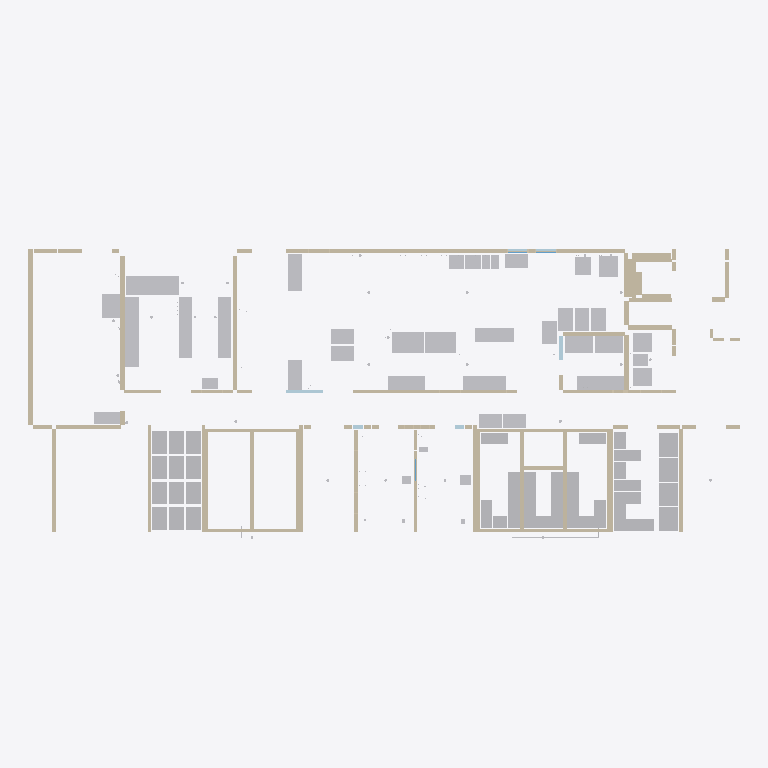
Plan cut of the same IFC building model at storey 'Subsolo — cozinha de banquetes' (level -2.87 m, cut at -1.47 m), seen from above with north up, elements coloured by IFC class: 93 walls (beige), 83 other elements (light grey), 6 plates (pale blue). Cut surfaces are drawn darker.
Extent 36.3 m × 15.8 m × 24.1 m (x, y, z). Storeys (4): Subsolo — cozinha de banquetes at -2.87 m; Térreo (laje +1,50) at 1.50 m; Laje técnica (+8,36) at 8.36 m; Cobertura (+20,93) at 20.93 m. Elements (662): 166 IfcWall, 142 IfcPipeSegment, 107 IfcPipeFitting, 71 IfcFurniture, 61 IfcDuctSegment, 39 IfcWasteTerminal, 26 IfcAirTerminal, 23 IfcWindow, 12 IfcSanitaryTerminal, 8 IfcPlate, 7 IfcFan.

HEADER;
FILE_DESCRIPTION(('ViewDefinition [DesignTransferView]'),'2;1');
FILE_NAME('modelo.ifc','2026-10-08T19:04:08+00:00',('contato@kaptek.com.br'),('Kaptek Engenharia e Tecnologia'),'IfcOpenShell 0.9.0','IfcOpenShell 0.9.0','Nobody');
FILE_SCHEMA(('IFC4'));
ENDSEC;
DATA;
#1=IFCPROJECT('3K8zw60lPSmxwxdGVSRRyI',$,'Vivo Rio — Cozinha de banquetes (subsolo)','Casa de espetáculos — instalações da cozinha de banquetes',$,'TOM001-COZ-PJ-E-R-006-R001',$,(#11),#6);
#13=IFCSITE('21zi6FUZ9S98V2PRfg6qzI',$,'Vivo Rio','Origem (0; 0; 0): vértice externo inferior esquerdo do painel da câmara semi-preparados 1 (folha: x=437,74 pt; y=1340,42 pt). X para a direita da folha, Y para o topo da folha, Z = cota de projeto (re',$,#31,$,$,$,$,$,$,$,#15);
#14=IFCBUILDING('1frYM7W9LJVe8zcoLay_IM',$,'Vivo Rio — casa de espetáculos',$,$,#42,$,$,$,$,$,#15);
#43=IFCBUILDINGSTOREY('1Pap7FkmXTFPmDZ9StJMtH',$,'Subsolo — cozinha de banquetes',$,$,#82,$,$,$,-2.87);
#49=IFCBUILDINGSTOREY('0DJZy6SnjQzwWkChVNWgfy',$,'Térreo (laje +1,50)',$,$,#77,$,$,$,1.5);
#55=IFCBUILDINGSTOREY('1D_RGDc8jIcekD7h43mTAD',$,'Laje técnica (+8,36)',$,$,#72,$,$,$,8.36);
#61=IFCBUILDINGSTOREY('10X37HxkrUr80P7CAoo6Fj',$,'Cobertura (+20,93)',$,$,#87,$,$,$,20.93);
#6644=IFCSANITARYTERMINAL('3mj$iPnzHKNfwBK1_r9SD6',$,'Pia lavatório de mãos (item 24)',$,$,#26169,#6654,'LC-002',.WASHHANDBASIN.);
#6607=IFCSANITARYTERMINAL('3q634x2$bSzu2WUJcH2pBl',$,'Caixa retentora de detritos (item 20)',$,$,#26089,#6617,'LC-006',.SINK.);
#2206=IFCWALL('0KFSnl2IPNqu9ZYjo1QTC4',$,'Parede',$,$,#24004,#2216,'PAR-051',.NOTDEFINED.);
#872=IFCWALL('22IiJkmWHHQeuu5PZIc_i8',$,'Parede',$,$,#24649,#882,'PAR-005',.NOTDEFINED.);
#7472=IFCFURNITURE('0Ido_96ZTOSOfEgAzkB46J',$,'Bancada / equipamento',$,'bancada / equipamento',#24464,#7482,'EQ-030',.USERDEFINED.);
#2322=IFCWALL('0LExMqE55LPu_hwrbIhdbR',$,'Parede',$,$,#24249,#2332,'PAR-055',.NOTDEFINED.);
#8556=IFCSANITARYTERMINAL('0OQHF8QYPSc9kSjSd_00In',$,'Caixa retentora de detritos (item 20)',$,$,#23299,#8566,'LC-010',.SINK.);
#7606=IFCFURNITURE('0AT7ep9zXUbO$kFXsTi43V',$,'Bancada / equipamento',$,'bancada / equipamento',#24749,#7616,'EQ-034',.USERDEFINED.);
#7734=IFCSANITARYTERMINAL('35WMIcuPPNrBhq5am1x0bu',$,'Tampo / pia inox (item 07)',$,$,#24999,#7744,'LC-009',.SINK.);
#7804=IFCSANITARYTERMINAL('2VyaqDZA1ITO7Eek9sN4WV',$,'Tampo / pia inox (item 07)',$,$,#25149,#7814,'LC-005',.SINK.);
#2351=IFCWALL('1Fx_tWHeDRy9vFYPv51TKn',$,'Parede',$,$,#24309,#2361,'PAR-056',.NOTDEFINED.);
#7301=IFCFURNITURE('3YLC6hDy9QURJGD_H3QY8h',$,'Bancada / equipamento',$,'bancada / equipamento',#24124,#7311,'EQ-025',.USERDEFINED.);
#7434=IFCSANITARYTERMINAL('3BRpu6tzbQMvT1FFwrVg7h',$,'Tampo / pia inox (item 07)',$,$,#24389,#7444,'LC-008',.SINK.);
#8391=IFCSANITARYTERMINAL('1Y9Eu6HVnGQ9IoF_3pmXwF',$,'Pia lavatório de mãos (item 24)',$,$,#26274,#8401,'LC-007',.WASHHANDBASIN.);
#8722=IFCFURNITURE('3pCoZPMfDTge2ZIeQLAK0p',$,'Bancada / equipamento',$,'bancada / equipamento',#23614,#8732,'EQ-068',.USERDEFINED.);
#9106=IFCFURNITURE('1a3ztqyaHKZgxMh_VyjFEu',$,'Estante / carro',$,'estante / carro',#24339,#9116,'EQ-080',.USERDEFINED.);
#9138=IFCFURNITURE('3OuyULCf5Reu1dSp3v_N6O',$,'Estante / carro',$,'estante / carro',#24399,#9148,'EQ-081',.USERDEFINED.);
#9202=IFCFURNITURE('1RkJt2DR5Nk975aYrIAK1r',$,'Estante / carro',$,'estante / carro',#24529,#9212,'EQ-083',.USERDEFINED.);
#9170=IFCFURNITURE('1Fy1E6zzXO98plPj3lix8R',$,'Estante / carro',$,'estante / carro',#24454,#9180,'EQ-082',.USERDEFINED.);
#2786=IFCWALL('2XyqiWxwXItw_3KrPV$$h4',$,'Parede',$,$,#25199,#2796,'PAR-071',.NOTDEFINED.);
#2815=IFCWALL('3oWbYe1jzLUQkcGdiJMhIe',$,'Parede',$,$,#25244,#2825,'PAR-072',.NOTDEFINED.);
#7333=IFCSANITARYTERMINAL('0HFkmle8jKnhu48BxCpdx1',$,'Bancada / equipamento atendido',$,$,#24189,#7343,'LC-011',.SINK.);
#2873=IFCWALL('2zHI9chdbM3RPjc1$Pvfvt',$,'Parede',$,$,#25359,#2883,'PAR-074',.NOTDEFINED.);
#2902=IFCWALL('2zWSjhkpHMteB5ccJd0NyZ',$,'Parede',$,$,#25424,#2912,'PAR-075',.NOTDEFINED.);
#8754=IFCFURNITURE('1km6qjtQLPQxjwhOLIvlir',$,'Bancada / equipamento',$,'bancada / equipamento',#23679,#8764,'EQ-069',.USERDEFINED.);
#9042=IFCFURNITURE('1VzHY4tbDKaOjNCi2ynAD4',$,'Bancada / equipamento',$,'bancada / equipamento',#24219,#9052,'EQ-078',.USERDEFINED.);
#6682=IFCFURNITURE('23UbVUuUXN3BMY3KaV0cte',$,'Estante / carro',$,'estante / carro',#26249,#6692,'EQ-006',.USERDEFINED.);
#6714=IFCFURNITURE('0pIpWAd29HEwOR69t5FNi6',$,'Estante / carro',$,'estante / carro',#23004,#6724,'EQ-007',.USERDEFINED.);
#6778=IFCFURNITURE('2_DnKFQ3vVbOyk$fQf9$t3',$,'Estante / carro',$,'estante / carro',#23139,#6788,'EQ-009',.USERDEFINED.);
#6842=IFCFURNITURE('0TV1Foe6DGAvS1DlG49t8q',$,'Estante / carro',$,'estante / carro',#23249,#6852,'EQ-011',.USERDEFINED.);
#6810=IFCFURNITURE('1gCmhjfq1QswdXpl3YYBx6',$,'Estante / carro',$,'estante / carro',#23194,#6820,'EQ-010',.USERDEFINED.);
#6906=IFCFURNITURE('2SAzuMhBDIv9tOjzsW8XD9',$,'Estante / carro',$,'estante / carro',#23379,#6916,'EQ-013',.USERDEFINED.);
#7039=IFCFURNITURE('1og8Pb5knKSewBU58HFuEX',$,'Estante / carro',$,'estante / carro',#23629,#7049,'EQ-017',.USERDEFINED.);
#7071=IFCFURNITURE('0nFoavqLjKDe_0cDWIy3CA',$,'Estante / carro',$,'estante / carro',#23694,#7081,'EQ-018',.USERDEFINED.);
#7135=IFCFURNITURE('3oy1Y04_rTowlEus0INDXu',$,'Estante / carro',$,'estante / carro',#23794,#7145,'EQ-020',.USERDEFINED.);
#7370=IFCFURNITURE('3xl8joA0XGOwKfN2$KT8VZ',$,'Bancada / equipamento',$,'bancada / equipamento',#24264,#7380,'EQ-027',.USERDEFINED.);
#7402=IFCFURNITURE('1hoOXDgbPVlAXXaY5DdFdl',$,'Bancada / equipamento',$,'bancada / equipamento',#24329,#7412,'EQ-028',.USERDEFINED.);
#8263=IFCFURNITURE('2XA6vdK5bQiPS29B5i6jJo',$,'Bancada / equipamento',$,'bancada / equipamento',#26034,#8273,'EQ-054',.USERDEFINED.);
#8359=IFCFURNITURE('0ufXcxgQLQiO$pQmBCVGmd',$,'Bancada / equipamento',$,'bancada / equipamento',#26209,#8369,'EQ-057',.USERDEFINED.);
#8658=IFCFURNITURE('3KryCkHarJgQ7KjGhAfaVo',$,'Bancada / equipamento',$,'bancada / equipamento',#23489,#8668,'EQ-066',.USERDEFINED.);
#9074=IFCFURNITURE('0K87T73vvKNuEmCUIRZ4jK',$,'Bancada / equipamento',$,'bancada / equipamento',#24279,#9084,'EQ-079',.USERDEFINED.);
#8103=IFCFURNITURE('1hpNR2_P1SRgEsotP8uTae',$,'Estante / carro',$,'estante / carro',#25729,#8113,'EQ-049',.USERDEFINED.);
#8135=IFCFURNITURE('1Isnv4jX1Nce_lwVnOpH7J',$,'Estante / carro',$,'estante / carro',#25799,#8145,'EQ-050',.USERDEFINED.);
#8199=IFCFURNITURE('2JMViXIWTNsfhnEPoenTVl',$,'Estante / carro',$,'estante / carro',#25919,#8209,'EQ-052',.USERDEFINED.);
#8167=IFCFURNITURE('0beTHSF$1Rhu4Zmo6itU5t',$,'Estante / carro',$,'estante / carro',#25859,#8177,'EQ-051',.USERDEFINED.);
#8295=IFCFURNITURE('09EuChaWDQVfFWb6dRMx_m',$,'Estante / carro',$,'estante / carro',#26099,#8305,'EQ-055',.USERDEFINED.);
#8327=IFCFURNITURE('07t0n9uozNjxpOaGEEOEg6',$,'Estante / carro',$,'estante / carro',#26154,#8337,'EQ-056',.USERDEFINED.);
#8428=IFCFURNITURE('3tZ2X7ZqnTdB7uSDyMXmYU',$,'Estante / carro',$,'estante / carro',#23059,#8438,'EQ-059',.USERDEFINED.);
#8460=IFCFURNITURE('1BikWhTVjL_8zkLfLBdmPJ',$,'Estante / carro',$,'estante / carro',#23119,#8470,'EQ-060',.USERDEFINED.);
#8690=IFCFURNITURE('35g$R1tfnJ7ftfLausMgbm',$,'Estante / carro',$,'estante / carro',#23544,#8700,'EQ-067',.USERDEFINED.);
#8978=IFCFURNITURE('06Vqj$fkvSrOn90FLbBFsU',$,'Estante / carro',$,'estante / carro',#24094,#8988,'EQ-076',.USERDEFINED.);
#6746=IFCFURNITURE('19cHkDH6XVCfBLk6buCGuw',$,'Estante / carro',$,'estante / carro',#23069,#6756,'EQ-008',.USERDEFINED.);
#6874=IFCFURNITURE('1MENdaEAbSAuBn4Av3sTDi',$,'Estante / carro',$,'estante / carro',#23319,#6884,'EQ-012',.USERDEFINED.);
#7103=IFCFURNITURE('05TAXH6HvLuO9c61BnC3rx',$,'Estante / carro',$,'estante / carro',#23749,#7113,'EQ-019',.USERDEFINED.);
#8914=IFCFURNITURE('1qTb5$Ot5OwPpoUnVchlAX',$,'Estante / carro',$,'estante / carro',#23969,#8924,'EQ-074',.USERDEFINED.);
#8946=IFCFURNITURE('0lmv9L2jHT4uxDU$D_AeS$',$,'Estante / carro',$,'estante / carro',#24029,#8956,'EQ-075',.USERDEFINED.);
#7841=IFCFURNITURE('2wjA4fBFHSmQIJ1nfWfgIY',$,'Bancada / equipamento',$,'bancada / equipamento',#25209,#7851,'EQ-041',.USERDEFINED.);
#8033=IFCFURNITURE('2DVHmcVhnGvRxOXVsjDRVf',$,'Bancada / equipamento',$,'bancada / equipamento',#25574,#8043,'EQ-047',.USERDEFINED.);
#8492=IFCFURNITURE('2L_HUR4c5OmPOYGvMZwOlV',$,'Bancada / equipamento',$,'bancada / equipamento',#23174,#8502,'EQ-061',.USERDEFINED.);
#2757=IFCWALL('1LXEpKVxfJWhuGyS6TerrJ',$,'Parede',$,$,#25139,#2767,'PAR-070',.NOTDEFINED.);
#2728=IFCWALL('24iVcEDtjPUhVHbGVgMtF4',$,'Parede',$,$,#25079,#2738,'PAR-069',.NOTDEFINED.);
#8065=IFCSANITARYTERMINAL('39mgN1Kn9NEhPPqTG2YBai',$,'Tampo / pia inox (item 07)',$,$,#25634,#8075,'LC-001',.SINK.);
#6508=IFCFURNITURE('29omh8dxzRrf4qbdB3knDJ',$,'Bancada / equipamento',$,'bancada / equipamento',#25909,#6518,'EQ-001',.USERDEFINED.);
#6572=IFCFURNITURE('3UKBdXEgXGGvHDybI9wd4Z',$,'Bancada / equipamento',$,'bancada / equipamento',#26024,#6582,'EQ-003',.USERDEFINED.);
#6938=IFCSANITARYTERMINAL('2K$HtU14jIAu_Gd42AhYg9',$,'Mesa de lavagem com cuba (item 40)',$,$,#23429,#6948,'LC-003',.SINK.);
#7007=IFCFURNITURE('3r9_rQ9wnT4g$nbxSRkd6A',$,'Bancada / equipamento',$,'bancada / equipamento',#23569,#7017,'EQ-016',.USERDEFINED.);
#7269=IFCFURNITURE('2ZXTKx0OnKewS4XsB5hO1b',$,'Bancada / equipamento',$,'bancada / equipamento',#24069,#7279,'EQ-024',.USERDEFINED.);
#2844=IFCWALL('0bQkIMwRDVA8UYQA8Ad54Y',$,'Parede',$,$,#25309,#2854,'PAR-073',.NOTDEFINED.);
#7199=IFCSANITARYTERMINAL('1PuLTKYCXGDO65WH_zttG4',$,'Mesa de lavagem com cuba (item 40)',$,$,#23929,#7209,'LC-004',.SINK.);
#7905=IFCFURNITURE('0fMfioDPPSBQbaONaBPsG_',$,'Estante / carro',$,'estante / carro',#25329,#7915,'EQ-043',.USERDEFINED.);
#7873=IFCFURNITURE('1u7J2QlbXL5g03fBblKt_d',$,'Estante / carro',$,'estante / carro',#25279,#7883,'EQ-042',.USERDEFINED.);
#8594=IFCFURNITURE('1grZlKgb5RNu5E1cEZ3hpw',$,'Estante / carro',$,'estante / carro',#23384,#8604,'EQ-064',.USERDEFINED.);
#8882=IFCFURNITURE('0J5uqdriTQKxFpgbnca2IU',$,'Estante / carro',$,'estante / carro',#23914,#8892,'EQ-073',.USERDEFINED.);
#8818=IFCFURNITURE('3ePI_0KcTJdBLB03QJxtKv',$,'Estante / carro',$,'estante / carro',#23779,#8828,'EQ-071',.USERDEFINED.);
#3456=IFCWALL('3CbHXe0_vTXv27MEkCkKX2',$,'Parede',$,$,#23229,#3466,'PAR-094',.NOTDEFINED.);
#3485=IFCWALL('2iHlqA7nrJFPJAlcHLQ4t$',$,'Parede',$,$,#23294,#3495,'PAR-095',.NOTDEFINED.);
#3601=IFCWALL('0dxxqlmOjMJwBccGY1RmjO',$,'Parede',$,$,#23524,#3611,'PAR-099',.NOTDEFINED.);
#3717=IFCWALL('3l_iRwamLTBfgBVLKrc9N5',$,'Parede',$,$,#23729,#3727,'PAR-103',.NOTDEFINED.);
#3688=IFCWALL('0OGHzy1bjNEBu9H5S6UIz_',$,'Parede',$,$,#23689,#3698,'PAR-102',.NOTDEFINED.);
#4065=IFCWALL('3RCIq9pTnVDPytap30Idbj',$,'Parede',$,$,#24429,#4075,'PAR-115',.NOTDEFINED.);
#8524=IFCFURNITURE('0PdNNvqofUdgwC_5NMbRDC',$,'Bancada / equipamento',$,'bancada / equipamento',#23239,#8534,'EQ-062',.USERDEFINED.);
#2612=IFCWALL('0JAZPaIUXV7wv3zdrwYBVW',$,'Parede',$,$,#24849,#2622,'PAR-065',.NOTDEFINED.);
#930=IFCWALL('2eA6gt0O5P3gS55bHg1cSA',$,'Parede',$,$,#24779,#940,'PAR-007',.NOTDEFINED.);
#2003=IFCWALL('3UAjcBMnbHrAzEon5sQZMw',$,'Parede',$,$,#23619,#2013,'PAR-044',.NOTDEFINED.);
#1452=IFCWALL('00Wy24Jc1RVevW89O3Htra',$,'Parede',$,$,#25814,#1462,'PAR-025',.NOTDEFINED.);
#1249=IFCWALL('3AoPNdtAPHQxnJKf2KXYeg',$,'Parede',$,$,#25404,#1259,'PAR-018',.NOTDEFINED.);
#1075=IFCWALL('31RmL45inJ0fKWsmO8wIKG',$,'Parede',$,$,#25069,#1085,'PAR-012',.NOTDEFINED.);
#7772=IFCFURNITURE('3ExGKWw8HIWe9MURwR4Ezo',$,'Bancada / equipamento',$,'bancada / equipamento',#25084,#7782,'EQ-039',.USERDEFINED.);
#1220=IFCWALL('3Qnj6P8vzJxPsuD8XFCDRO',$,'Parede',$,$,#25349,#1230,'PAR-017',.NOTDEFINED.);
#7638=IFCFURNITURE('2simAkLLTStgmyBocE3wkf',$,'Bancada / equipamento',$,'bancada / equipamento',#24809,#7648,'EQ-035',.USERDEFINED.);
#8786=IFCFURNITURE('26XXhBtDrSHQi3HL$4x6JT',$,'Estante / carro',$,'estante / carro',#23719,#8796,'EQ-070',.USERDEFINED.);
#8850=IFCFURNITURE('0VA_4v7tzICBee0QqZi68w',$,'Estante / carro',$,'estante / carro',#23844,#8860,'EQ-072',.USERDEFINED.);
#8231=IFCFURNITURE('1j9BtHDXXMOOWts3vIm69g',$,'Estante / carro',$,'estante / carro',#25979,#8241,'EQ-053',.USERDEFINED.);
#8626=IFCFURNITURE('2kB2auQErGEOk2n$Z_hp$M',$,'Estante / carro',$,'estante / carro',#23439,#8636,'EQ-065',.USERDEFINED.);
#9010=IFCFURNITURE('2PHWmnn59KaBNvQIY5IKy3',$,'Bancada / equipamento',$,'bancada / equipamento',#24159,#9020,'EQ-077',.USERDEFINED.);
#3949=IFCWALL('0qB4WfHR1QkQGXywCP2fd0',$,'Parede',$,$,#24199,#3959,'PAR-111',.NOTDEFINED.);
#2293=IFCWALL('0Lip9gce1N4RCtZE_fRxOk',$,'Parede',$,$,#24184,#2303,'PAR-054',.NOTDEFINED.);
#7167=IFCFURNITURE('2OUsBcET9NPReH$iY4wo1L',$,'Bancada / equipamento',$,'bancada / equipamento',#23854,#7177,'EQ-021',.USERDEFINED.);
#1191=IFCWALL('3XPcgnBr5M$xEUASfpTbz2',$,'Parede',$,$,#25299,#1201,'PAR-016',.NOTDEFINED.);
#6975=IFCFURNITURE('26g1VN72zKKPB2S4s0hUrT',$,'Bancada / equipamento',$,'bancada / equipamento',#23509,#6985,'EQ-015',.USERDEFINED.);
#7237=IFCFURNITURE('3pj5vJg4LGCwZveJJ$6g7u',$,'Bancada / equipamento',$,'bancada / equipamento',#23999,#7247,'EQ-023',.USERDEFINED.);
#8001=IFCFURNITURE('37ArsL5EHVjgDbAmP_hDUh',$,'Estante / carro',$,'estante / carro',#25514,#8011,'EQ-046',.USERDEFINED.);
#2989=IFCWALL('3UHXauj_TONB5g9q6KLeGV',$,'Parede',$,$,#25594,#2999,'PAR-078',.NOTDEFINED.);
#3076=IFCWALL('2c3iOS5wHUAOQEUOGnB_G3',$,'Parede',$,$,#25774,#3086,'PAR-081',.NOTDEFINED.);
#1510=IFCWALL('3ViEYbmQbKcAjFfNUvZfoO',$,'Parede',$,$,#25934,#1520,'PAR-027',.NOTDEFINED.);
#3398=IFCWALL('0ruvcCcpbQifj144SeLf7G',$,'Parede',$,$,#23114,#3408,'PAR-092',.NOTDEFINED.);
#3427=IFCWALL('2ylh$ahyXOFQHvYY2vRoP3',$,'Parede',$,$,#23169,#3437,'PAR-093',.NOTDEFINED.);
#2409=IFCWALL('1lma7SuPnST8KMxvOedtq3',$,'Parede',$,$,#24414,#2419,'PAR-058',.NOTDEFINED.);
#2467=IFCWALL('0wAJPa9CHPHAeaQEsCrJQg',$,'Parede',$,$,#24544,#2477,'PAR-060',.NOTDEFINED.);
#3630=IFCWALL('3yFKnEVGvGXu2VRD0mCXTq',$,'Parede',$,$,#23574,#3640,'PAR-100',.NOTDEFINED.);
#3659=IFCWALL('0v557ur3TQGOA6Nzm6jVQb',$,'Parede',$,$,#23624,#3669,'PAR-101',.NOTDEFINED.);
#2380=IFCWALL('2mbuFyiB5UjgDGuIKVRvs5',$,'Parede',$,$,#24354,#2390,'PAR-057',.NOTDEFINED.);
#2496=IFCWALL('0Ukcm5mrzMqP5xFqGikwMa',$,'Parede',$,$,#24604,#2506,'PAR-061',.NOTDEFINED.);
#1481=IFCWALL('2l1rnsJVHS_82p4cDRRgkl',$,'Parede',$,$,#25884,#1491,'PAR-026',.NOTDEFINED.);
#3514=IFCWALL('2v5OMz4SrNVvxHkUtKKsGu',$,'Parede',$,$,#23344,#3524,'PAR-096',.NOTDEFINED.);
#3543=IFCWALL('1ZREmId3fNjfj4ZFnJqypT',$,'Parede',$,$,#23399,#3553,'PAR-097',.NOTDEFINED.);
#1104=IFCWALL('1FQTA7CGnI28njhKxkejMp',$,'Parede',$,$,#25129,#1114,'PAR-013',.NOTDEFINED.);
#3775=IFCWALL('3FnIFbvmDGoAWp3rSmY2FI',$,'Parede',$,$,#23839,#3785,'PAR-105',.NOTDEFINED.);
#3746=IFCWALL('2eiwUv$zTUAe$2ZQsrMquj',$,'Parede',$,$,#23784,#3756,'PAR-104',.NOTDEFINED.);
#3891=IFCWALL('1F2JZXusbR0u0hvlBMA5NE',$,'Parede',$,$,#24084,#3901,'PAR-109',.NOTDEFINED.);
#3978=IFCWALL('0FXV24SyPSgfBZHxEwEPu8',$,'Parede',$,$,#24254,#3988,'PAR-112',.NOTDEFINED.);
#4007=IFCWALL('2mVYLXGWnGv9XJ2OUFfgpH',$,'Parede',$,$,#24314,#4017,'PAR-113',.NOTDEFINED.);
#2525=IFCWALL('14Vxu54H1QNx3TXE0dPg9N',$,'Parede',$,$,#24659,#2535,'PAR-062',.NOTDEFINED.);
#6540=IFCFURNITURE('10yDDw5xTL1uxgty30Ysvt',$,'Bancada / equipamento',$,'bancada / equipamento',#25969,#6550,'EQ-002',.USERDEFINED.);
#1133=IFCWALL('3HnrbTjE5HZ9oUojogYA6A',$,'Parede',$,$,#25184,#1143,'PAR-014',.NOTDEFINED.);
#7969=IFCFURNITURE('1jvJqSv4jHTw1bIQhJCmQ7',$,'Bancada / equipamento',$,'bancada / equipamento',#25459,#7979,'EQ-045',.USERDEFINED.);
#1336=IFCWALL('2Jne1u9OHPZgARPsv7vIAv',$,'Parede',$,$,#25584,#1346,'PAR-021',.NOTDEFINED.);
#3166=IFCPLATE('0rCr20ysnIlBbFboJY8NS6',$,'Painel de vidro',$,$,#25959,#3176,'PAR-084',.CURTAIN_PANEL.);
#7937=IFCFURNITURE('2IZzWL3d5MdQtQGGq_UYU6',$,'Bancada / equipamento',$,'bancada / equipamento',#25394,#7947,'EQ-044',.USERDEFINED.);
#7670=IFCFURNITURE('2ujXkBTOLMCRp6WBPBTQZu',$,'Bancada / equipamento',$,'bancada / equipamento',#24884,#7680,'EQ-036',.USERDEFINED.);
#3833=IFCWALL('2rt2JNy2fKHOcJFFABJxdY',$,'Parede',$,$,#23959,#3843,'PAR-107',.NOTDEFINED.);
#3572=IFCWALL('3zqsSLp1fMN8APQ0xP4jqp',$,'Parede',$,$,#23469,#3582,'PAR-098',.NOTDEFINED.);
#756=IFCWALL('2jz4jT7vrUYwConXZ2iLXm',$,'Parede',$,$,#24409,#766,'PAR-001',.NOTDEFINED.);
#3369=IFCPLATE('1lzYKx8UbVfPduf6CY07hR',$,'Painel de vidro',$,$,#23064,#3379,'PAR-091',.CURTAIN_PANEL.);
#4036=IFCWALL('2pEQ8ZmG5NExUhVC$YJff$',$,'Parede',$,$,#24364,#4046,'PAR-114',.NOTDEFINED.);
#959=IFCWALL('1sn8pVuInPuP__fOig_v$K',$,'Parede',$,$,#24834,#969,'PAR-008',.NOTDEFINED.);
#2090=IFCWALL('3A75JICdXMyPEVyH78cjh0',$,'Parede',$,$,#23769,#2100,'PAR-047',.NOTDEFINED.);
#843=IFCWALL('2TLmS88ljKIgGlVDdyqcNK',$,'Parede',$,$,#24594,#853,'PAR-004',.NOTDEFINED.);
#988=IFCWALL('1pHXQgUrXJWv3rnFas_G17',$,'Parede',$,$,#24894,#998,'PAR-009',.NOTDEFINED.);
#2931=IFCWALL('2MaOfOq9XMd8$WiLZzQhu7',$,'Parede',$,$,#25484,#2941,'PAR-076',.NOTDEFINED.);
#3105=IFCWALL('0Au754irLLCwbBCLvviRj6',$,'Parede',$,$,#25834,#3115,'PAR-082',.NOTDEFINED.);
#2177=IFCWALL('1NRnIjg8vJMxMiF6fNytMO',$,'Parede',$,$,#23939,#2187,'PAR-050',.NOTDEFINED.);
#3134=IFCWALL('17VNm79WjUu8a9yjVyUc75',$,'Parede',$,$,#25889,#3144,'PAR-083',.NOTDEFINED.);
#7536=IFCFURNITURE('1IPcrhkojJ1Oz06G7AoNyg',$,'Bancada / equipamento',$,'bancada / equipamento',#24599,#7546,'EQ-032',.USERDEFINED.);
#2699=IFCWALL('3ETbw0oM5RjR99A7bO6JhD',$,'Parede',$,$,#25024,#2709,'PAR-068',.NOTDEFINED.);
#1162=IFCWALL('1jxD88ODPH2wo202NyoHLL',$,'Parede',$,$,#25239,#1172,'PAR-015',.NOTDEFINED.);
#2554=IFCWALL('2MGZGrJqDVnuyX_TWhi6Hs',$,'Parede',$,$,#24719,#2564,'PAR-063',.NOTDEFINED.);
#814=IFCWALL('3_dzvcnIjP4RhEfFTRC9lg',$,'Parede',$,$,#24534,#824,'PAR-003',.NOTDEFINED.);
#1626=IFCWALL('1GgeYCJ8zRkBPCCiEym40o',$,'Parede',$,$,#26174,#1636,'PAR-031',.NOTDEFINED.);
#1597=IFCWALL('2rC4danTvTbB_MP$PQDxzK',$,'Parede',$,$,#26119,#1607,'PAR-030',.NOTDEFINED.);
#1713=IFCWALL('1XwF0dLS5NvAVBxywFgNlZ',$,'Parede',$,$,#23049,#1723,'PAR-034',.NOTDEFINED.);
#2061=IFCWALL('1wFAf2hq5LQfGQUmtUThud',$,'Parede',$,$,#23714,#2071,'PAR-046',.NOTDEFINED.);
#2670=IFCWALL('1btvL03srIFOB18FNhFSwP',$,'Parede',$,$,#24969,#2680,'PAR-067',.NOTDEFINED.);
#2960=IFCWALL('1V1XgrWwvHVfveYy$zP2Ap',$,'Parede',$,$,#25539,#2970,'PAR-077',.NOTDEFINED.);
#3920=IFCWALL('3o$Sd6vzzPCBZaeYxPCF3$',$,'Parede',$,$,#24154,#3930,'PAR-110',.NOTDEFINED.);
ENDSEC;
